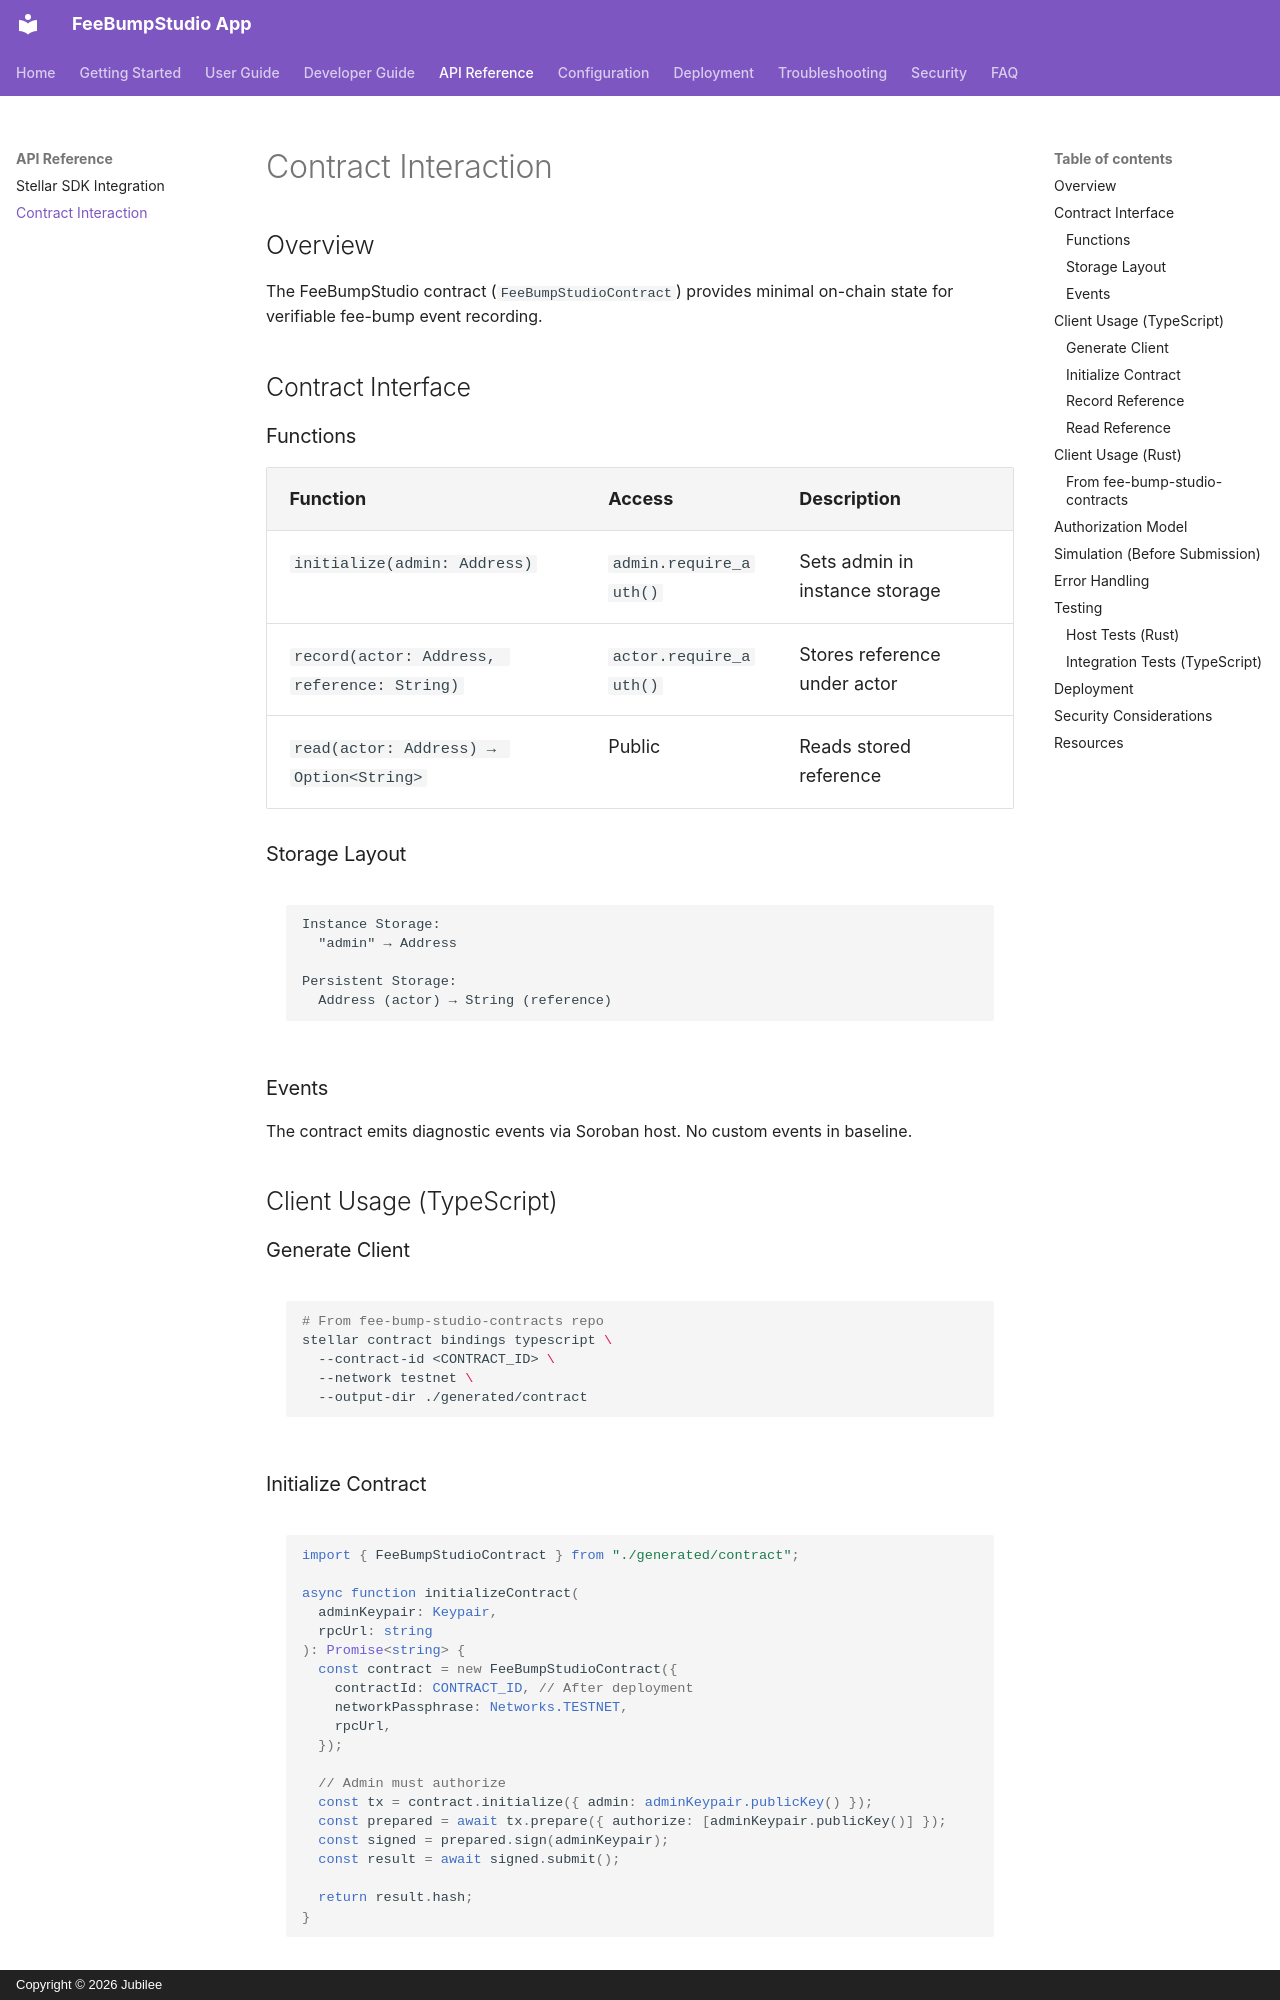

repository: FeeBumpStudio/fee-bump-studio-app · page: api-reference/contract-interaction/index.html · generator: mkdocs · copyright: Copyright © 2026 Jubilee

# Contract Interaction

## Overview

The FeeBumpStudio contract (`FeeBumpStudioContract`) provides minimal on-chain state for verifiable fee-bump event recording.

## Contract Interface

### Functions

| Function | Access | Description |
|----------|--------|-------------|
| `initialize(admin: Address)` | `admin.require_auth()` | Sets admin in instance storage |
| `record(actor: Address, reference: String)` | `actor.require_auth()` | Stores reference under actor |
| `read(actor: Address) → Option<String>` | Public | Reads stored reference |

### Storage Layout

```
Instance Storage:
  "admin" → Address

Persistent Storage:
  Address (actor) → String (reference)
```

### Events

The contract emits diagnostic events via Soroban host. No custom events in baseline.

## Client Usage (TypeScript)

### Generate Client

```bash
# From fee-bump-studio-contracts repo
stellar contract bindings typescript \
  --contract-id <CONTRACT_ID> \
  --network testnet \
  --output-dir ./generated/contract
```

### Initialize Contract

```typescript
import { FeeBumpStudioContract } from "./generated/contract";

async function initializeContract(
  adminKeypair: Keypair,
  rpcUrl: string
): Promise<string> {
  const contract = new FeeBumpStudioContract({
    contractId: CONTRACT_ID, // After deployment
    networkPassphrase: Networks.TESTNET,
    rpcUrl,
  });
  
  // Admin must authorize
  const tx = contract.initialize({ admin: adminKeypair.publicKey() });
  const prepared = await tx.prepare({ authorize: [adminKeypair.publicKey()] });
  const signed = prepared.sign(adminKeypair);
  const result = await signed.submit();
  
  return result.hash;
}
```

### Record Reference

```typescript
async function recordReference(
  actorKeypair: Keypair,
  reference: string,
  contract: FeeBumpStudioContract
): Promise<string> {
  const tx = contract.record({
    actor: actorKeypair.publicKey(),
    reference,
  });
  
  const prepared = await tx.prepare({ authorize: [actorKeypair.publicKey()] });
  const signed = prepared.sign(actorKeypair);
  const result = await signed.submit();
  
  return result.hash;
}
```
